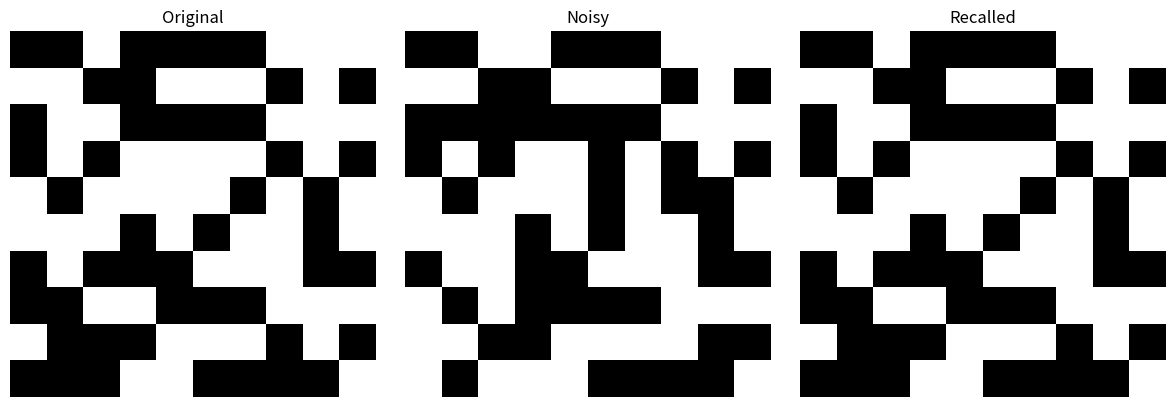

Generate this figure with matplotlib:
import numpy as np
import matplotlib.pyplot as plt

def hebb_train(patterns):
    n_patterns, N = patterns.shape
    W = np.zeros((N, N))
    for p in range(n_patterns):
        W += np.outer(patterns[p], patterns[p])
    np.fill_diagonal(W, 0)
    W /= N
    return W

def recall(W, pattern, steps=2000):
    x = pattern.copy()
    N = len(x)
    for _ in range(steps):
        i = np.random.randint(N)
        h = W[i].dot(x)
        x[i] = 1 if h >= 0 else -1
    return x

N = 100  # 10×10 image
patterns = np.random.choice([1, -1], size=(5, N))
W = hebb_train(patterns)

# Pick pattern 0 and distort it
original = patterns[0].copy()
noisy = original.copy()

flip_idx = np.random.choice(N, size=15, replace=False)
noisy[flip_idx] *= -1     # add noise

# Recall
recalled = recall(W, noisy)

original_img = original.reshape(10, 10)
noisy_img = noisy.reshape(10, 10)
recalled_img = recalled.reshape(10, 10)

plt.figure(figsize=(12, 4))

# Original
plt.subplot(1, 3, 1)
plt.imshow(original_img, cmap='gray', interpolation='nearest')
plt.title("Original")
plt.axis('off')

# Noisy
plt.subplot(1, 3, 2)
plt.imshow(noisy_img, cmap='gray', interpolation='nearest')
plt.title("Noisy")
plt.axis('off')

# Recalled
plt.subplot(1, 3, 3)
plt.imshow(recalled_img, cmap='gray', interpolation='nearest')
plt.title("Recalled")
plt.axis('off')

plt.tight_layout()
plt.show()

matches = np.sum(original == recalled)
print(f"Recalled correctly: {matches}/100 bits")
